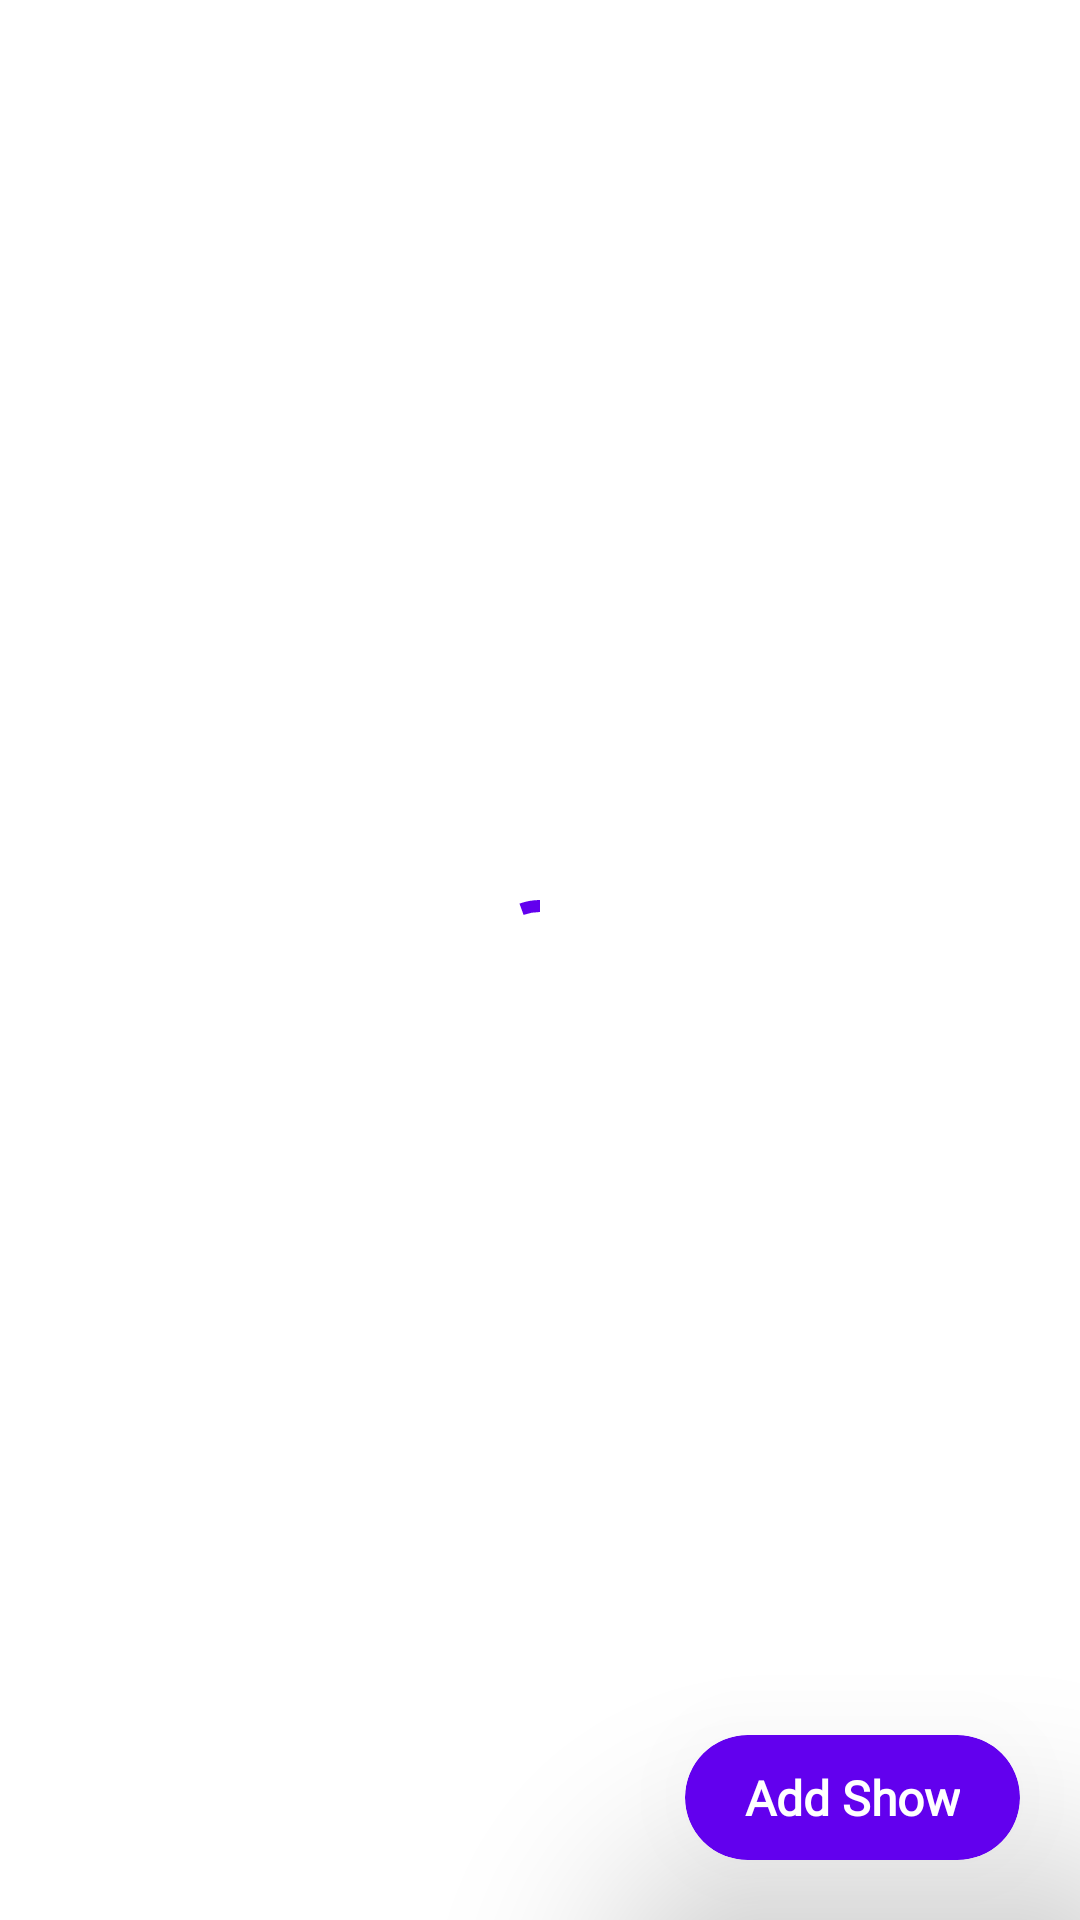

Write the Android layout XML for this screen, with the resource values it uses.
<!-- AndroidManifest.xml: application theme Theme.TVShowManager -->
<!-- res/layout/fragment_show_lists.xml -->
<?xml version="1.0" encoding="utf-8"?>
<androidx.constraintlayout.widget.ConstraintLayout xmlns:android="http://schemas.android.com/apk/res/android"
    xmlns:tools="http://schemas.android.com/tools"
    android:layout_width="match_parent"
    android:layout_height="match_parent"
    xmlns:app="http://schemas.android.com/apk/res-auto"
    tools:context=".ui.fragments.ShowListsFragment">

    <androidx.recyclerview.widget.RecyclerView
        android:id="@+id/rv_shows"
        android:layout_width="0dp"
        android:layout_height="0dp"
        app:layout_constraintStart_toStartOf="parent"
        app:layout_constraintEnd_toEndOf="parent"
        app:layout_constraintTop_toTopOf="parent"
        app:layout_constraintBottom_toBottomOf="parent"
        tools:itemCount="10"
        tools:listitem="@layout/tv_show_list_item"
        />
    <com.google.android.material.progressindicator.CircularProgressIndicator
        android:id="@+id/pb_shows"
        android:layout_width="wrap_content"
        android:layout_height="wrap_content"
        app:layout_constraintTop_toTopOf="parent"
        app:layout_constraintBottom_toBottomOf="parent"
        app:layout_constraintStart_toStartOf="parent"
        app:layout_constraintEnd_toEndOf="parent"
        android:indeterminateOnly="true"/>
    <androidx.appcompat.widget.AppCompatTextView
        android:visibility="gone"
        android:id="@+id/tv_error"
        android:layout_width="wrap_content"
        android:layout_height="wrap_content"
        app:layout_constraintTop_toTopOf="parent"
        app:layout_constraintBottom_toBottomOf="parent"
        app:layout_constraintStart_toStartOf="parent"
        app:layout_constraintEnd_toEndOf="parent"
        android:drawablePadding="@dimen/small"
        android:drawableTop="@drawable/ic_round_error_outline_24"
        android:layout_margin="@dimen/margin_30"
        />

    <com.google.android.material.card.MaterialCardView
        android:id="@+id/cv_add_show"
        android:layout_width="wrap_content"
        android:layout_height="wrap_content"
        app:layout_constraintBottom_toBottomOf="parent"
        app:layout_constraintEnd_toEndOf="parent"
        android:layout_margin="@dimen/margin_20"
        app:cardBackgroundColor="@color/purple_500"
        app:cardCornerRadius="@dimen/margin_30"
        app:cardElevation="@dimen/margin_50"
        >
        <androidx.appcompat.widget.AppCompatTextView
            android:layout_width="wrap_content"
            android:layout_height="wrap_content"
            android:text="@string/add_show"
            android:textStyle="bold"
            android:layout_marginHorizontal="@dimen/margin_medium"
            android:layout_marginVertical="@dimen/small"
            android:padding="@dimen/small"
            android:textSize="@dimen/text_medium"
            android:fontFamily="@font/montserrat_regular"
            android:textColor="@color/white"/>
    </com.google.android.material.card.MaterialCardView>


</androidx.constraintlayout.widget.ConstraintLayout>
<!-- res/layout/tv_show_list_item.xml (included above) -->
<?xml version="1.0" encoding="utf-8"?>
<com.google.android.material.card.MaterialCardView
    xmlns:android="http://schemas.android.com/apk/res/android"
    android:layout_width="match_parent"
    android:layout_height="wrap_content"
    android:layout_margin="@dimen/small"
    app:cardElevation="@dimen/small"
    app:cardCornerRadius="@dimen/small"
    xmlns:tools="http://schemas.android.com/tools"
    xmlns:app="http://schemas.android.com/apk/res-auto">
    <androidx.constraintlayout.widget.ConstraintLayout
        android:layout_width="match_parent"
        android:layout_height="match_parent">
        <TextView
            android:id="@+id/tv_title"
            android:layout_width="wrap_content"
            android:layout_height="wrap_content"
            tools:text="Black Mirror"
            app:layout_constraintTop_toTopOf="parent"
            app:layout_constraintStart_toStartOf="parent"
            android:textSize="@dimen/text_large"
            android:layout_marginHorizontal="@dimen/small"
            android:layout_marginTop="@dimen/small"
            style="@style/TextAppearance.AppCompat.Medium"
            android:fontFamily="@font/montserrat_regular"/>

        <TextView
            android:id="@+id/release_date"
            android:layout_width="wrap_content"
            android:layout_height="wrap_content"
            android:text="@string/release_date"
            android:textSize="@dimen/text_medium"
            android:layout_marginTop="@dimen/small"
            android:layout_marginHorizontal="@dimen/small"
            app:layout_constraintTop_toBottomOf="@+id/tv_title"
            app:layout_constraintStart_toStartOf="parent"
            style="@style/TextAppearance.AppCompat.Subhead"
            android:fontFamily="@font/montserrat_regular"/>
        <TextView
            android:id="@+id/tv_release_date"
            android:layout_width="wrap_content"
            android:layout_height="wrap_content"
            tools:text="4 December 2011"
            android:textSize="@dimen/text_medium"
            android:layout_marginHorizontal="@dimen/small"
            android:layout_marginTop="@dimen/small"
            app:layout_constraintTop_toBottomOf="@+id/tv_title"
            app:layout_constraintEnd_toEndOf="parent"
            app:layout_constraintStart_toEndOf="@+id/release_date"
            app:layout_constraintHorizontal_bias="0"
            style="@style/TextAppearance.AppCompat.Widget.ActionBar.Subtitle"
            android:fontFamily="@font/montserrat_regular"/>


        <TextView
            android:id="@+id/seasons"
            android:layout_width="wrap_content"
            android:layout_height="wrap_content"
            android:text="@string/seasons"
            android:textSize="@dimen/text_medium"
            android:layout_marginVertical="@dimen/small"
            android:layout_marginHorizontal="@dimen/small"
            app:layout_constraintTop_toBottomOf="@+id/tv_release_date"
            app:layout_constraintBottom_toBottomOf="parent"
            app:layout_constraintStart_toStartOf="parent"
            style="@style/TextAppearance.AppCompat.Subhead"
            android:fontFamily="@font/montserrat_regular"/>
        <TextView
            android:id="@+id/tv_seasons"
            android:layout_width="wrap_content"
            android:layout_height="wrap_content"
            tools:text="4"
            android:textSize="@dimen/text_medium"
            android:layout_marginVertical="@dimen/small"
            android:layout_marginHorizontal="@dimen/small"
            app:layout_constraintTop_toBottomOf="@+id/tv_release_date"
            app:layout_constraintBottom_toBottomOf="parent"
            app:layout_constraintEnd_toEndOf="parent"
            app:layout_constraintStart_toEndOf="@+id/seasons"
            app:layout_constraintHorizontal_bias="0"
            style="@style/TextAppearance.AppCompat.Widget.ActionBar.Subtitle"
            android:fontFamily="@font/montserrat_regular"/>


    </androidx.constraintlayout.widget.ConstraintLayout>

</com.google.android.material.card.MaterialCardView>
<!-- resources referenced by this layout -->
<resources>
  <color name="purple_500">#FF6200EE</color>
  <color name="white">#FFFFFFFF</color>
  <dimen name="margin_20">20dp</dimen>
  <dimen name="margin_30">30dp</dimen>
  <dimen name="margin_50">50dp</dimen>
  <dimen name="margin_medium">15dp</dimen>
  <dimen name="small">5dp</dimen>
  <dimen name="text_large">18sp</dimen>
  <dimen name="text_medium">16sp</dimen>
  <!-- drawable ic_round_error_outline_24 (drawable) -->
  <vector android:height="24dp" android:tint="#6000E9"
      android:viewportHeight="24" android:viewportWidth="24"
      android:width="24dp" xmlns:android="http://schemas.android.com/apk/res/android">
      <path android:fillColor="@android:color/white" android:pathData="M12,7c0.55,0 1,0.45 1,1v4c0,0.55 -0.45,1 -1,1s-1,-0.45 -1,-1L11,8c0,-0.55 0.45,-1 1,-1zM11.99,2C6.47,2 2,6.48 2,12s4.47,10 9.99,10C17.52,22 22,17.52 22,12S17.52,2 11.99,2zM12,20c-4.42,0 -8,-3.58 -8,-8s3.58,-8 8,-8 8,3.58 8,8 -3.58,8 -8,8zM13,17h-2v-2h2v2z"/>
  </vector>
  <string name="add_show">Add Show</string>
  <string name="release_date">Release Date: </string>
  <string name="seasons">Seasons: </string>
  <style name="Theme.TVShowManager" parent="Theme.MaterialComponents.DayNight.DarkActionBar">
          
          <item name="colorPrimary">@color/purple_500</item>
          <item name="colorPrimaryVariant">@color/purple_700</item>
          <item name="colorOnPrimary">@color/white</item>
          
          <item name="colorSecondary">@color/teal_200</item>
          <item name="colorSecondaryVariant">@color/teal_700</item>
          <item name="colorOnSecondary">@color/black</item>
          
          <item name="android:statusBarColor" tools:targetApi="l">?attr/colorPrimaryVariant</item>
          
      </style>
  <color name="purple_700">#FF3700B3</color>
  <color name="teal_200">#FF03DAC5</color>
  <color name="teal_700">#FF018786</color>
  <color name="black">#FF000000</color>
</resources>
